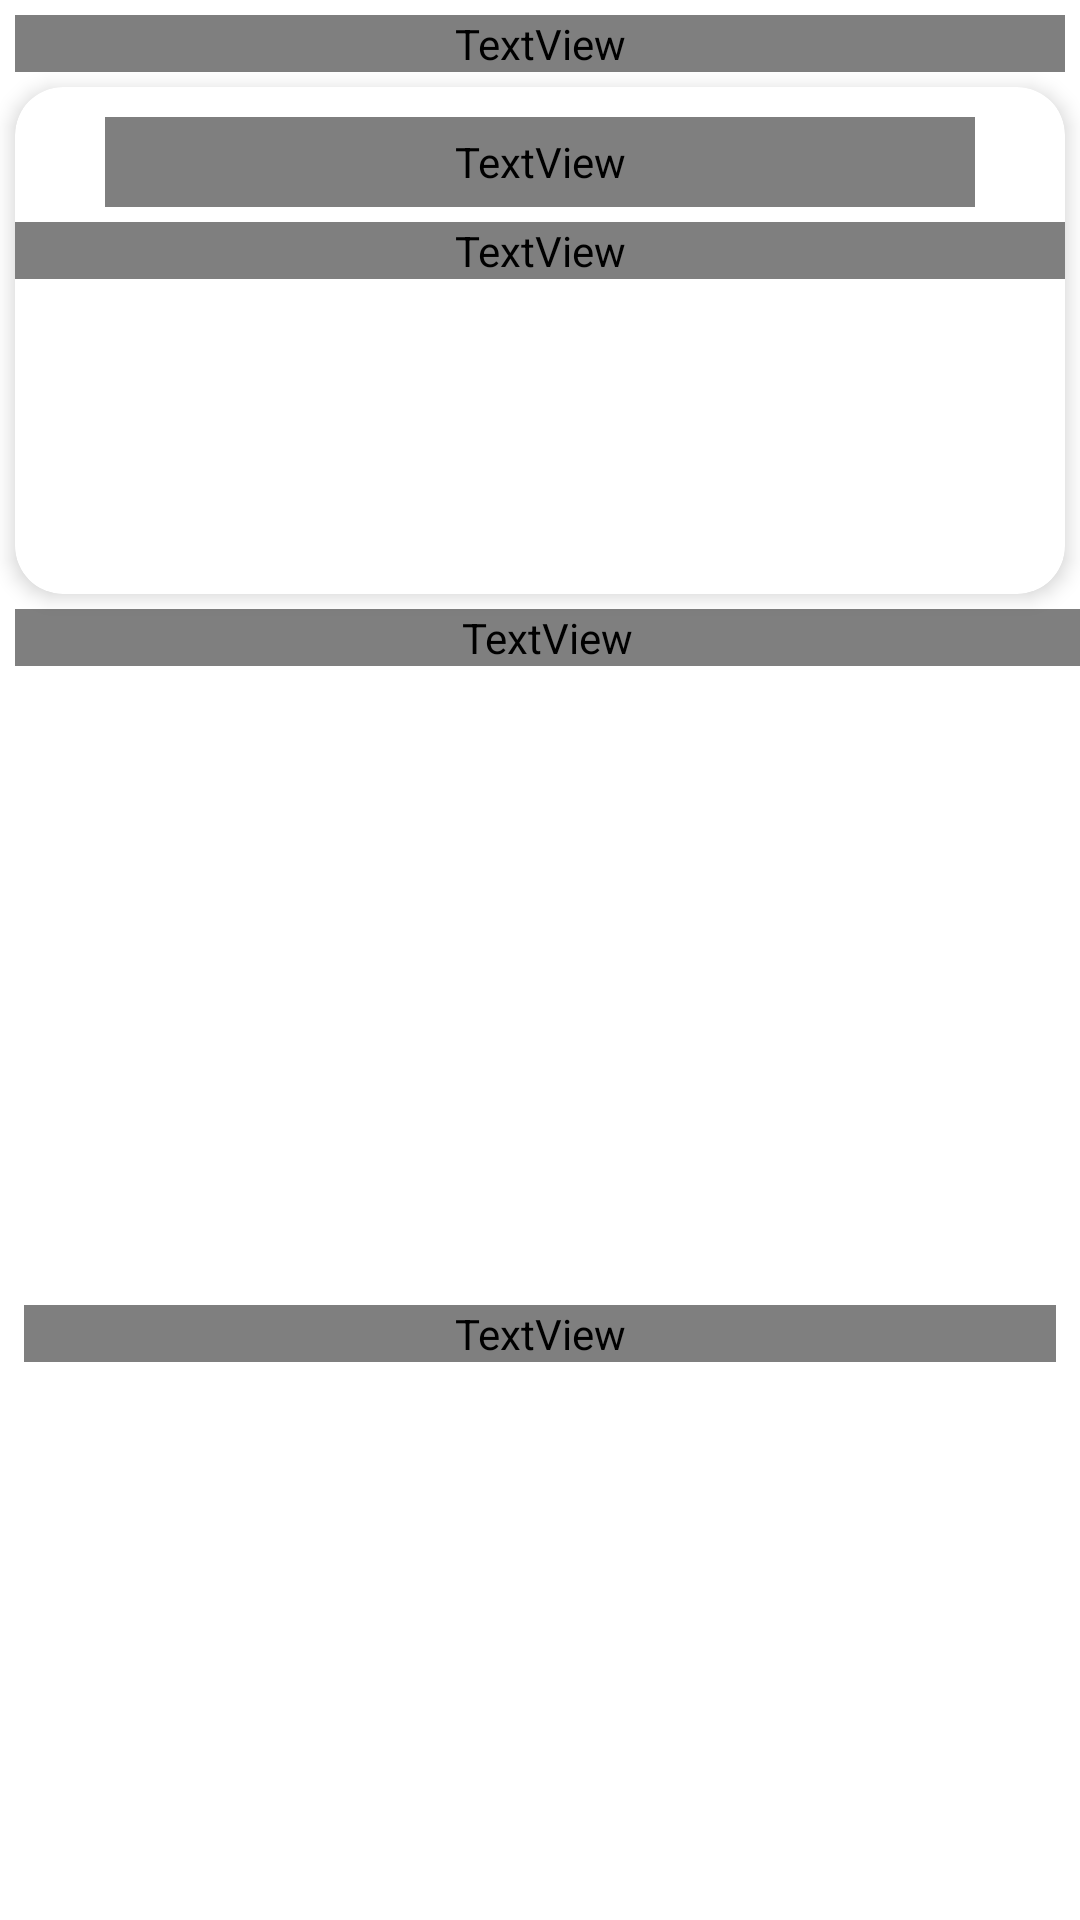

Reconstruct the res/layout file that produces this screen, plus the resources it refers to.
<!-- AndroidManifest.xml: application theme Theme.SwimChrono -->
<!-- res/layout/fragment_club.xml -->
<?xml version="1.0" encoding="utf-8"?>
<androidx.constraintlayout.widget.ConstraintLayout xmlns:android="http://schemas.android.com/apk/res/android"
    xmlns:app="http://schemas.android.com/apk/res-auto"
    xmlns:tools="http://schemas.android.com/tools"
    android:layout_width="match_parent"
    android:layout_height="match_parent"
    tools:context=".ui.club.ClubFragment">

    <TextView
        android:id="@+id/text_club_info"
        style="@style/AppTextStyle.Bold"
        android:layout_width="match_parent"
        android:layout_height="wrap_content"
        android:layout_marginStart="5dp"
        android:layout_marginTop="5dp"
        android:layout_marginEnd="5dp"
        android:text="@string/club_info"
        android:textSize="20sp"
        app:layout_constraintTop_toTopOf="parent" />

    <include
        android:id="@+id/item_club_card"
        layout="@layout/item_club_card"
        android:layout_width="match_parent"
        android:layout_height="wrap_content"
        android:layout_marginTop="5dp"
        android:layout_marginEnd="5dp"
        android:layout_marginStart="5dp"
        app:layout_constraintTop_toBottomOf="@+id/text_club_info"
        tools:layout_editor_absoluteX="16dp" />

    <TextView
        android:id="@+id/text_trainer"
        style="@style/AppTextStyle.Bold"
        android:layout_width="match_parent"
        android:layout_height="wrap_content"
        android:layout_marginStart="5dp"
        android:layout_marginTop="5dp"
        android:text="@string/trainer"
        android:textSize="20sp"
        app:layout_constraintTop_toBottomOf="@+id/item_club_card"
     />

    <androidx.recyclerview.widget.RecyclerView
        android:id="@+id/trainer"
        android:layout_width="match_parent"
        android:layout_height="200dp"
        android:layout_marginTop="5dp"
        android:layout_marginBottom="5dp"
        android:padding="5dp"
        android:scrollbars="vertical"
        app:layout_constraintTop_toBottomOf="@+id/text_trainer"
        tools:listitem="@layout/item_user_card" />

    <TextView
        android:id="@+id/text_members"
        style="@style/AppTextStyle.Bold"
        android:layout_width="match_parent"
        android:layout_height="wrap_content"
        android:layout_marginStart="8dp"
        android:layout_marginTop="8dp"
        android:layout_marginEnd="8dp"
        android:text="@string/members"
        android:textSize="20sp"
        app:layout_constraintTop_toBottomOf="@+id/trainer" />

    <androidx.recyclerview.widget.RecyclerView
        android:id="@+id/club_member_list"
        android:layout_width="match_parent"
        android:layout_height="350dp"
        android:padding="5dp"
        android:scrollbars="vertical"
        app:layout_constraintBottom_toBottomOf="parent"
        app:layout_constraintTop_toBottomOf="@+id/text_members"
        app:layout_constraintVertical_bias="0.137"
        tools:layout_editor_absoluteX="0dp"
        tools:listitem="@layout/item_user_card" />

</androidx.constraintlayout.widget.ConstraintLayout>
<!-- res/layout/item_club_card.xml (included above) -->
<?xml version="1.0" encoding="utf-8"?>
<com.google.android.material.card.MaterialCardView xmlns:android="http://schemas.android.com/apk/res/android"
    xmlns:app="http://schemas.android.com/apk/res-auto"
    android:id="@+id/cv_club"
    android:layout_width="match_parent"
    android:layout_height="wrap_content"
    android:layout_margin="20dp"
    android:clickable="true"
    android:focusable="true"
    android:foreground="?android:attr/selectableItemBackground"
    android:padding="20dp"
    app:cardCornerRadius="16dp"
    app:cardElevation="4dp">

    <RelativeLayout
        android:layout_width="match_parent"
        android:layout_height="match_parent"
        android:clickable="true"
        android:focusable="true">

        <TextView
            android:id="@+id/nombre_club"
            style="@style/AppTextStyle.Bold"
            android:layout_width="match_parent"
            android:layout_height="30dp"
            android:layout_alignParentStart="true"
            android:layout_alignParentTop="true"
            android:layout_marginStart="30dp"
            android:layout_marginTop="10dp"
            android:layout_marginEnd="30dp"
            android:layout_marginBottom="10dp"
            android:textAlignment="center"
            android:textColor="@color/white"
            android:textSize="20sp" />

        <TextView
            style="@style/AppTextStyle.Bold"
            android:layout_width="match_parent"
            android:layout_height="wrap_content"
            android:layout_alignParentStart="true"
            android:layout_alignParentTop="true"
            android:layout_marginTop="45dp"
            android:text="@string/full_info"
            android:textAlignment="center"
            android:textColor="@color/white" />

        <TextView
            android:id="@+id/direccion"
            android:layout_width="wrap_content"
            android:layout_height="wrap_content"
            android:layout_alignParentStart="true"
            android:layout_alignParentTop="true"
            android:layout_marginStart="10dp"
            android:layout_marginTop="80dp"
            android:layout_marginEnd="30dp"
            android:layout_marginBottom="10dp"
            android:text="@string/address"
            android:textColor="@color/white" />

        <TextView
            android:id="@+id/pagina_web"
            android:layout_width="wrap_content"
            android:layout_height="wrap_content"
            android:layout_alignParentStart="true"
            android:layout_alignParentTop="true"
            android:layout_marginStart="10dp"
            android:layout_marginTop="100dp"
            android:layout_marginEnd="30dp"
            android:layout_marginBottom="10dp"
            android:autoLink="web"
            android:text="@string/url"
            android:textColor="@color/white" />

        <TextView
            android:id="@+id/telefono"
            android:layout_width="wrap_content"
            android:layout_height="wrap_content"
            android:layout_alignParentStart="true"
            android:layout_alignParentTop="true"
            android:layout_marginStart="10dp"
            android:layout_marginTop="120dp"
            android:layout_marginEnd="30dp"
            android:layout_marginBottom="10dp"
            android:text="@string/phone"
            android:textColor="@color/white" />

        <TextView
            android:id="@+id/members_number"
            android:layout_width="wrap_content"
            android:layout_height="wrap_content"
            android:layout_alignParentStart="true"
            android:layout_alignParentTop="true"
            android:layout_marginStart="10dp"
            android:layout_marginTop="140dp"
            android:layout_marginEnd="30dp"
            android:layout_marginBottom="10dp"
            android:text="@string/members"
            android:textColor="@color/white" />

    </RelativeLayout>

</com.google.android.material.card.MaterialCardView>
<!-- res/layout/item_user_card.xml (included above) -->
<?xml version="1.0" encoding="utf-8"?>
<com.google.android.material.card.MaterialCardView xmlns:android="http://schemas.android.com/apk/res/android"
    xmlns:app="http://schemas.android.com/apk/res-auto"
    android:id="@+id/cv_user"
    android:layout_width="match_parent"
    android:layout_height="wrap_content"
    android:layout_margin="20dp"
    android:clickable="true"
    android:focusable="true"
    android:foreground="?android:attr/selectableItemBackground"
    android:padding="20dp">

    <TextView
        android:id="@+id/member"
        style="@style/AppTextStyle.Bold"
        android:layout_width="wrap_content"
        android:layout_height="wrap_content"
        android:layout_margin="8dp"
        android:padding="3dp"
        android:textAlignment="center"
        android:textColor="@color/chrono_white"
        android:textSize="12sp"
        app:layout_constraintBottom_toBottomOf="parent"
        app:layout_constraintEnd_toEndOf="parent"
        app:layout_constraintHorizontal_bias="0.0"
        app:layout_constraintStart_toStartOf="parent"
        app:layout_constraintTop_toTopOf="parent"
        app:layout_constraintVertical_bias="0.012" />

</com.google.android.material.card.MaterialCardView>
<!-- resources referenced by this layout -->
<resources>
  <color name="chrono_white">#FFFFFF</color>
  <string name="address">Address:</string>
  <string name="club_info">Club Info</string>
  <string name="full_info">INFORMATION</string>
  <string name="members">Members:</string>
  <string name="phone">Phone:</string>
  <string name="trainer">Trainers</string>
  <string name="url">URL:</string>
  <style name="AppTextStyle.Bold">
          <item name="android:fontFamily">@font/montserrat_bold</item>
          <item name="android:textStyle">bold</item>
      </style>
  <style name="Theme.SwimChrono" parent="Theme.MaterialComponents.DayNight.NoActionBar">
          
          <item name="colorPrimary">@color/forest_blue_200</item>
          <item name="colorPrimaryVariant">@color/forest_blue_700</item>
          <item name="colorOnPrimary">@color/chrono_white</item>
          
          <item name="colorSecondary">@color/turquoise_200</item>
          <item name="colorSecondaryVariant">@color/turquoise_700</item>
          <item name="colorOnSecondary">@color/black</item>
  
          <item name="colorOnSurface">@color/chrono_white</item>
          
          <item name="android:statusBarColor">?attr/colorSecondaryVariant</item>
          
  
          
          <item name="bottomNavigationStyle">@style/BottomNavigationStyle</item>
      </style>
  <color name="forest_blue_200">#0b4161</color>
  <color name="forest_blue_700">#405f75</color>
  <color name="turquoise_200">#18c3d8</color>
  <color name="turquoise_700">#169EAE</color>
  <color name="black">#FF000000</color>
  <style name="BottomNavigationStyle">
          <item name="android:background">@color/turquoise_700</item>
          <item name="itemIconTint">@color/white</item>
          <item name="itemTextColor">@color/white</item>
          <item name="labelVisibilityMode">labeled</item>
      </style>
  <!-- not gathered from this repository: default colours our renderer supplied (Android Studio template values) -->
  <color name="white">#FFFFFFFF</color>
</resources>
